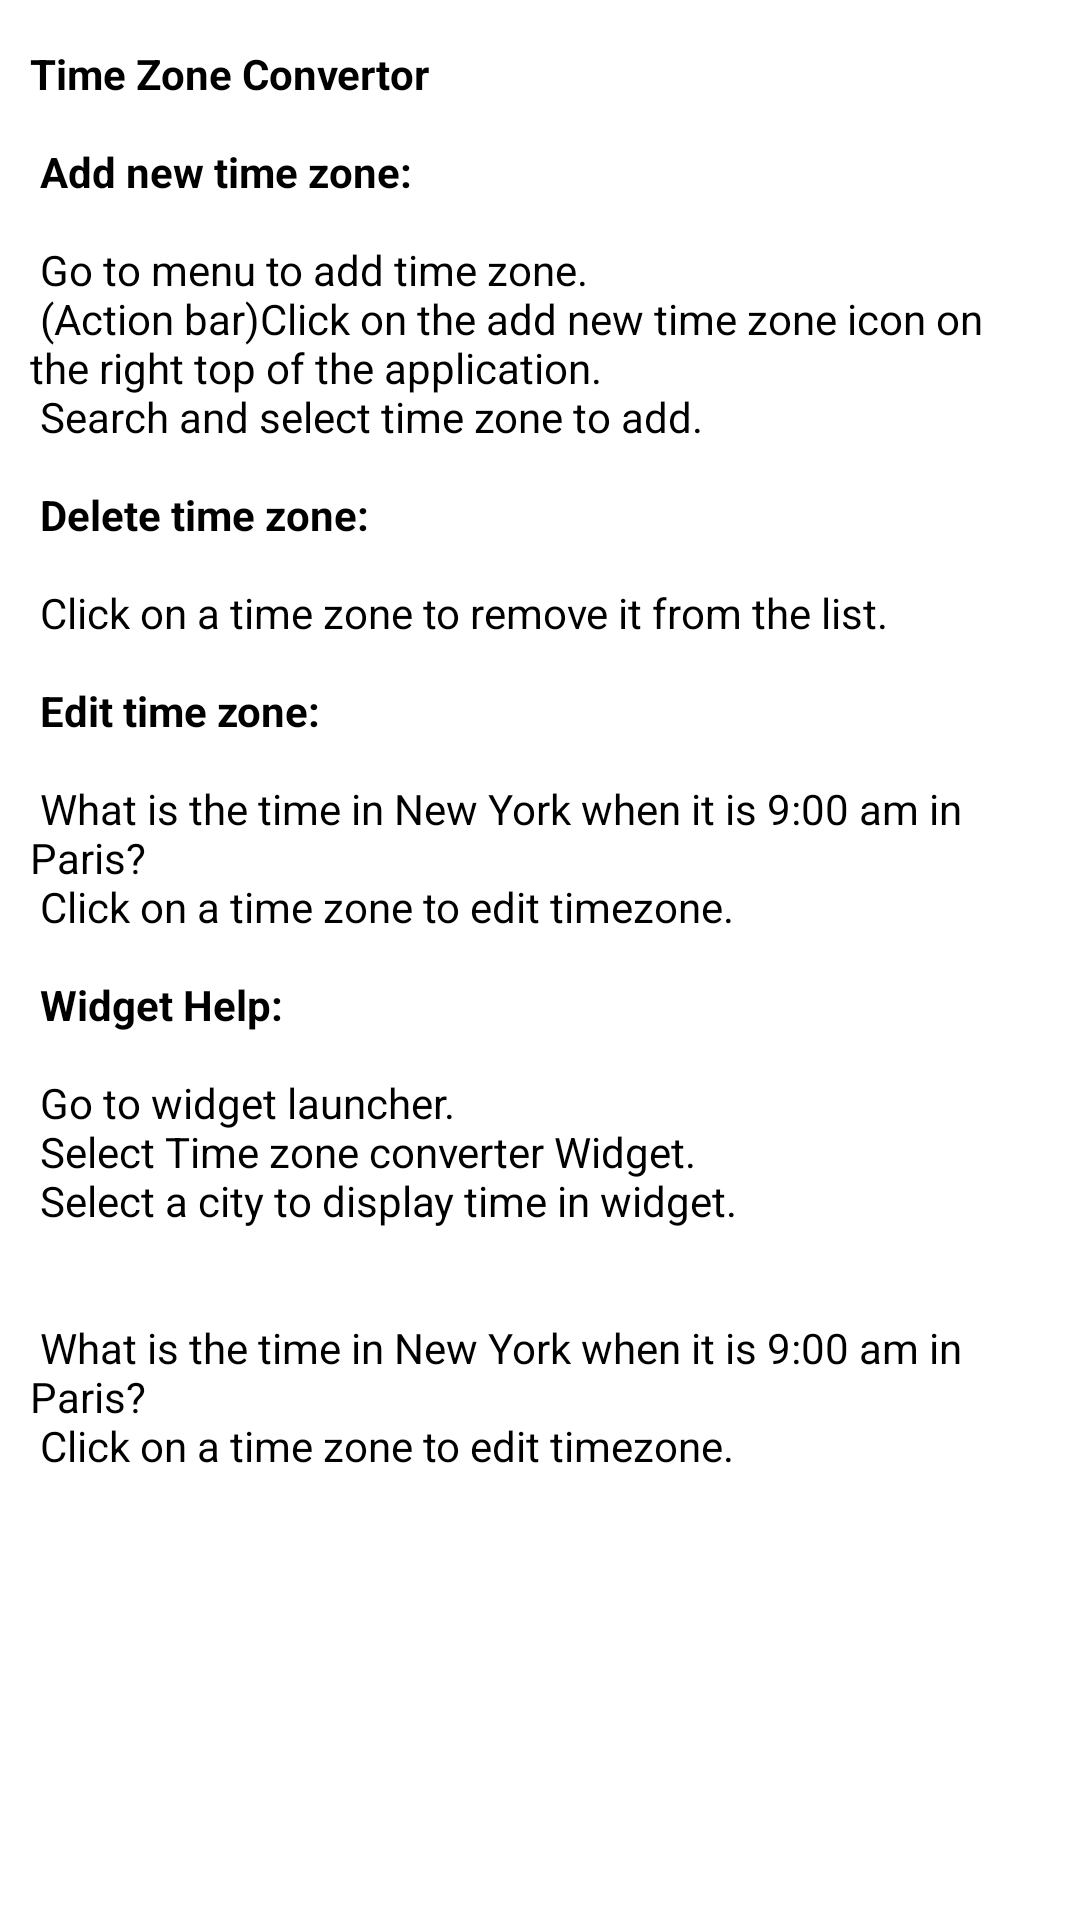

Layout XML and referenced resources for this Android screen:
<!-- AndroidManifest.xml: application theme AppTheme -->
<!-- res/layout/activity_help.xml -->
<RelativeLayout xmlns:android="http://schemas.android.com/apk/res/android"
    xmlns:ads="http://schemas.android.com/apk/res-auto"
    xmlns:tools="http://schemas.android.com/tools"
    android:layout_width="match_parent"
    android:layout_height="match_parent"
    android:background="@android:color/white">

    <ScrollView
        android:layout_width="match_parent"
        android:layout_height="match_parent"
        android:scrollbars="none">

        <TextView
            android:id="@+id/helpText"
            android:layout_width="match_parent"
            android:layout_height="match_parent"
            android:layout_marginBottom="20dp"
            android:layout_marginLeft="10dp"
            android:layout_marginRight="10dp"
            android:layout_marginTop="15dp"
            android:background="@android:color/background_light"
            android:text="@string/help"
            android:textColor="@android:color/black"
            android:textSize="14sp" />

    </ScrollView>

</RelativeLayout>
<!-- resources referenced by this layout -->
<resources>
  <string name="help">
          <b>Time Zone Convertor</b>\n\n
          <b>Add new time zone:</b>\n\n
          Go to menu to add time zone.\n
  (Action bar)Click on the add new time zone icon on the right top of the application.\n
  Search and select time zone to add.\n\n
  <b>Delete time zone:</b>\n\n
  Click on a time zone to remove it from the list.\n\n
  <b>Edit time zone:</b>\n\n
  What is the time in New York when it is 9:00 am in Paris?\n
  Click on a time zone to edit timezone.\n\n
  <b>Widget Help:</b>\n\n
  Go to widget launcher.\n
  Select Time zone converter Widget.\n
  Select a city to display time in widget.\n\n\n
  What is the time in New York when it is 9:00 am in Paris?\n
  Click on a time zone to edit timezone.\n\n
  </string>
  <style name="AppTheme" parent="@style/Theme.AppCompat.Light.DarkActionBar">
  
          
          <item name="colorPrimary">@color/colorPrimary</item>
          <item name="colorPrimaryDark">@color/colorPrimaryDark</item>
          <item name="colorAccent">@color/colorAccent</item>
      </style>
  <color name="colorPrimary">#48A0DC</color>
  <color name="colorPrimaryDark">#424A60</color>
  <color name="colorAccent">#48A0DC</color>
</resources>
